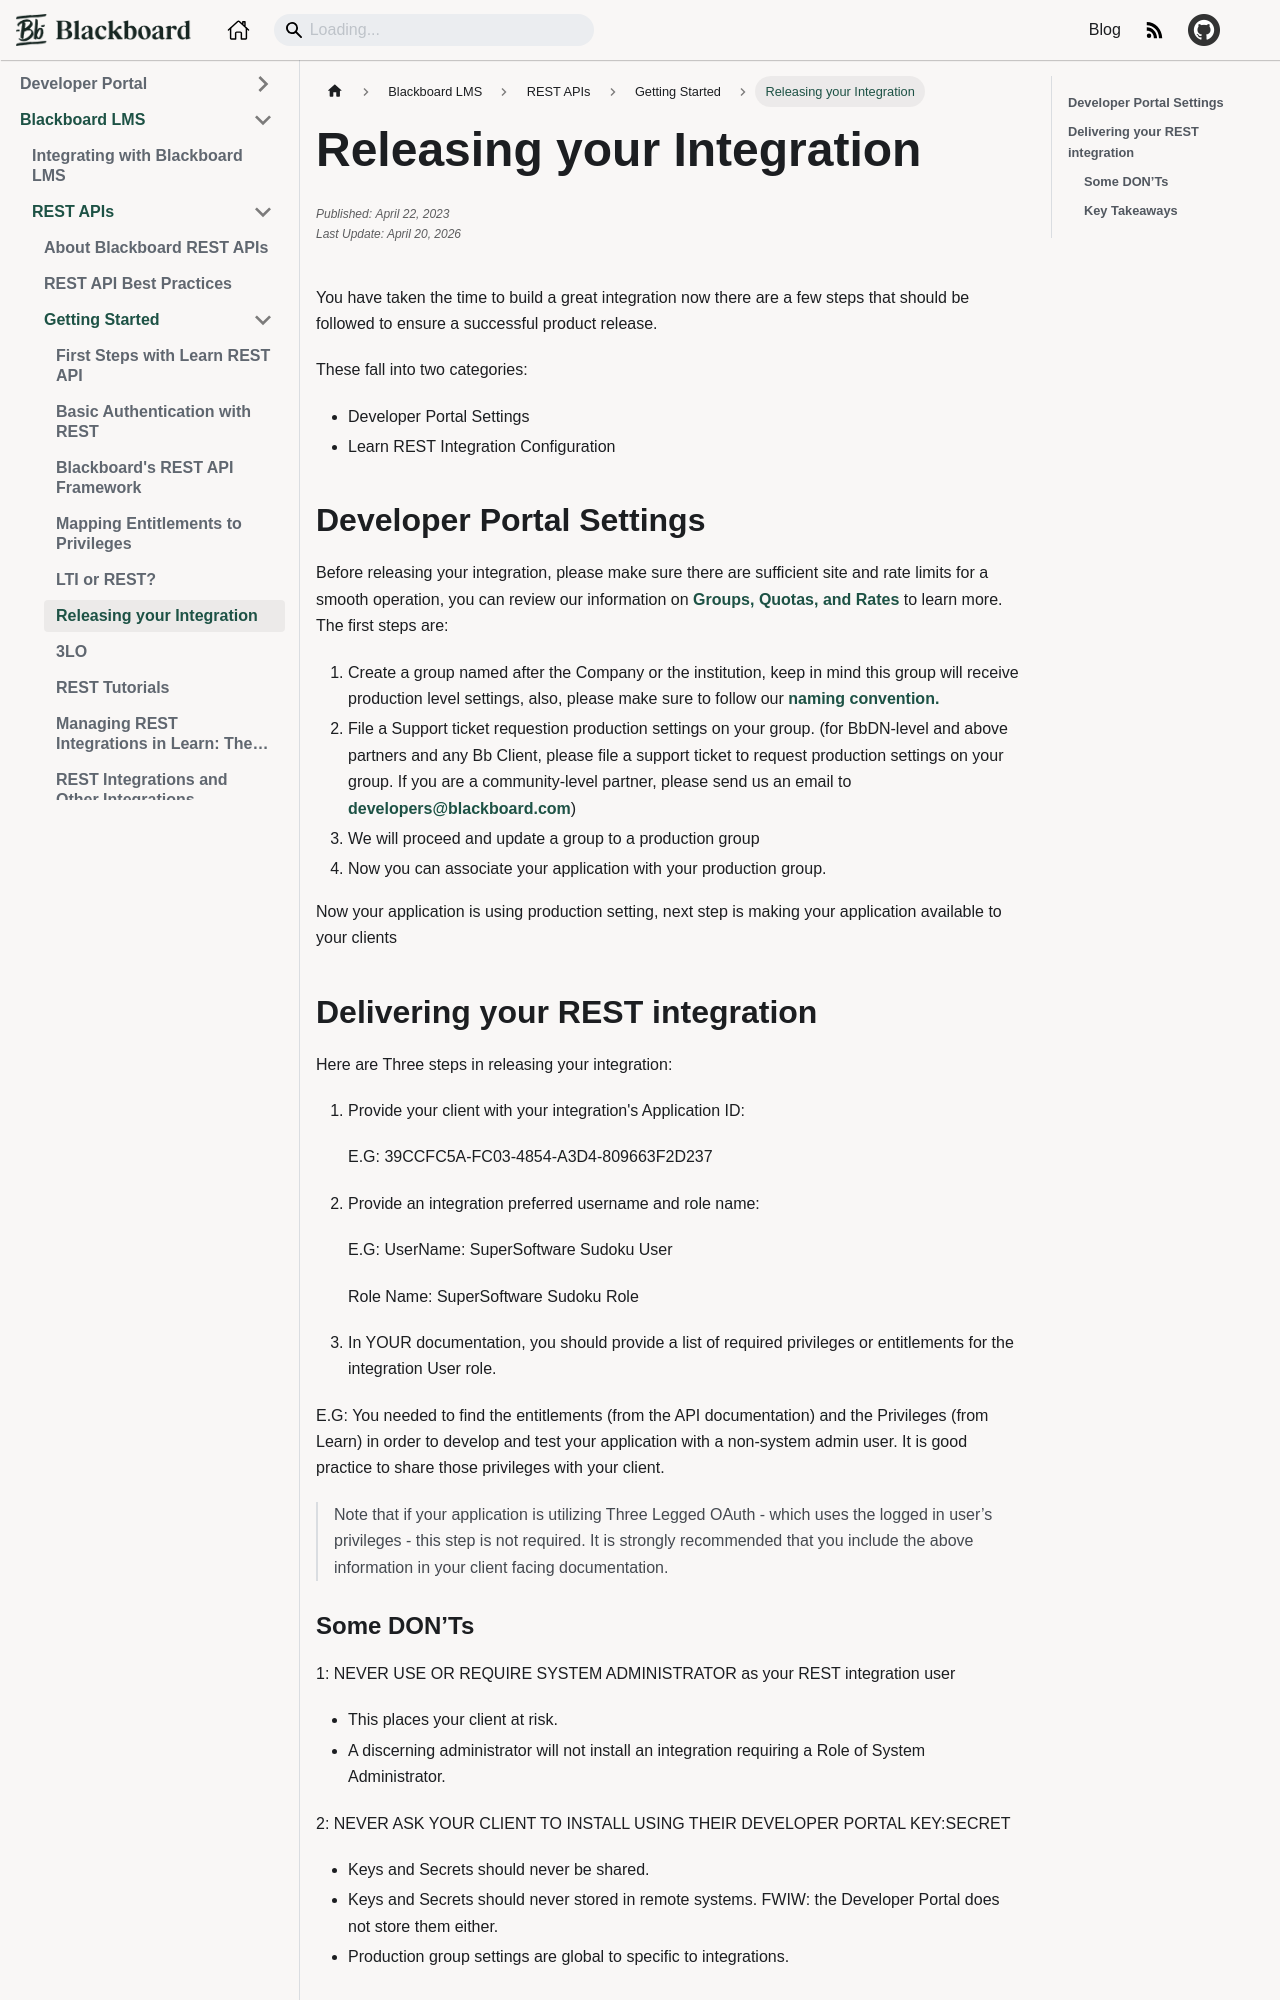

repository: blackboard/anthologydevdocs · page: docs/blackboard/rest-apis/getting-started/releasing-your-integration.html · generator: docusaurus

---
title: "Releasing your Integration"
id: releasing-your-integration
categories: Learn Rest
sidebar_position: 7
author: Mark O'Neil
published: ""
edited: ""
---

You have taken the time to build a great integration now there are a few steps that should be followed to ensure a successful product release.

These fall into two categories:

- Developer Portal Settings
- Learn REST Integration Configuration

## Developer Portal Settings

Before releasing your integration, please make sure there are sufficient site and rate limits for a smooth operation, you can review our information on [Groups, Quotas, and Rates](/docs/developer-portal/production-groups-rest-api-and-site-reg-limits.md) to learn more. The first steps are:

1. Create a group named after the Company or the institution, keep in mind this group will receive production level settings, also, please make sure to follow our [naming convention.](/docs/developer-portal/best-practices#how-to-name-your-groups)
2. File a Support ticket requestion production settings on your group. (for BbDN-level and above partners and any Bb Client, please file a support ticket to request production settings on your group. If you are a community-level partner, please send us an email to developers@blackboard.com)
3. We will proceed and update a group to a production group
4. Now you can associate your application with your production group.

Now your application is using production setting, next step is making your application available to your clients

## Delivering your REST integration

Here are Three steps in releasing your integration:

1. Provide your client with your integration's Application ID:

   E.G: 39CCFC5A-FC03-4854-A3D4-809663F2D237

2. Provide an integration preferred username and role name:

   E.G: UserName: SuperSoftware Sudoku User

   Role Name: SuperSoftware Sudoku Role

3. In YOUR documentation, you should provide a list of required privileges or entitlements for the integration User role.

E.G: You needed to find the entitlements (from the API documentation) and the Privileges (from Learn) in order to develop and test your application with a non-system admin user. It is good practice to share those privileges with your client.

> Note that if your application is utilizing Three Legged OAuth - which uses the logged in user’s privileges - this step is not required.
> It is strongly recommended that you include the above information in your client facing documentation.
